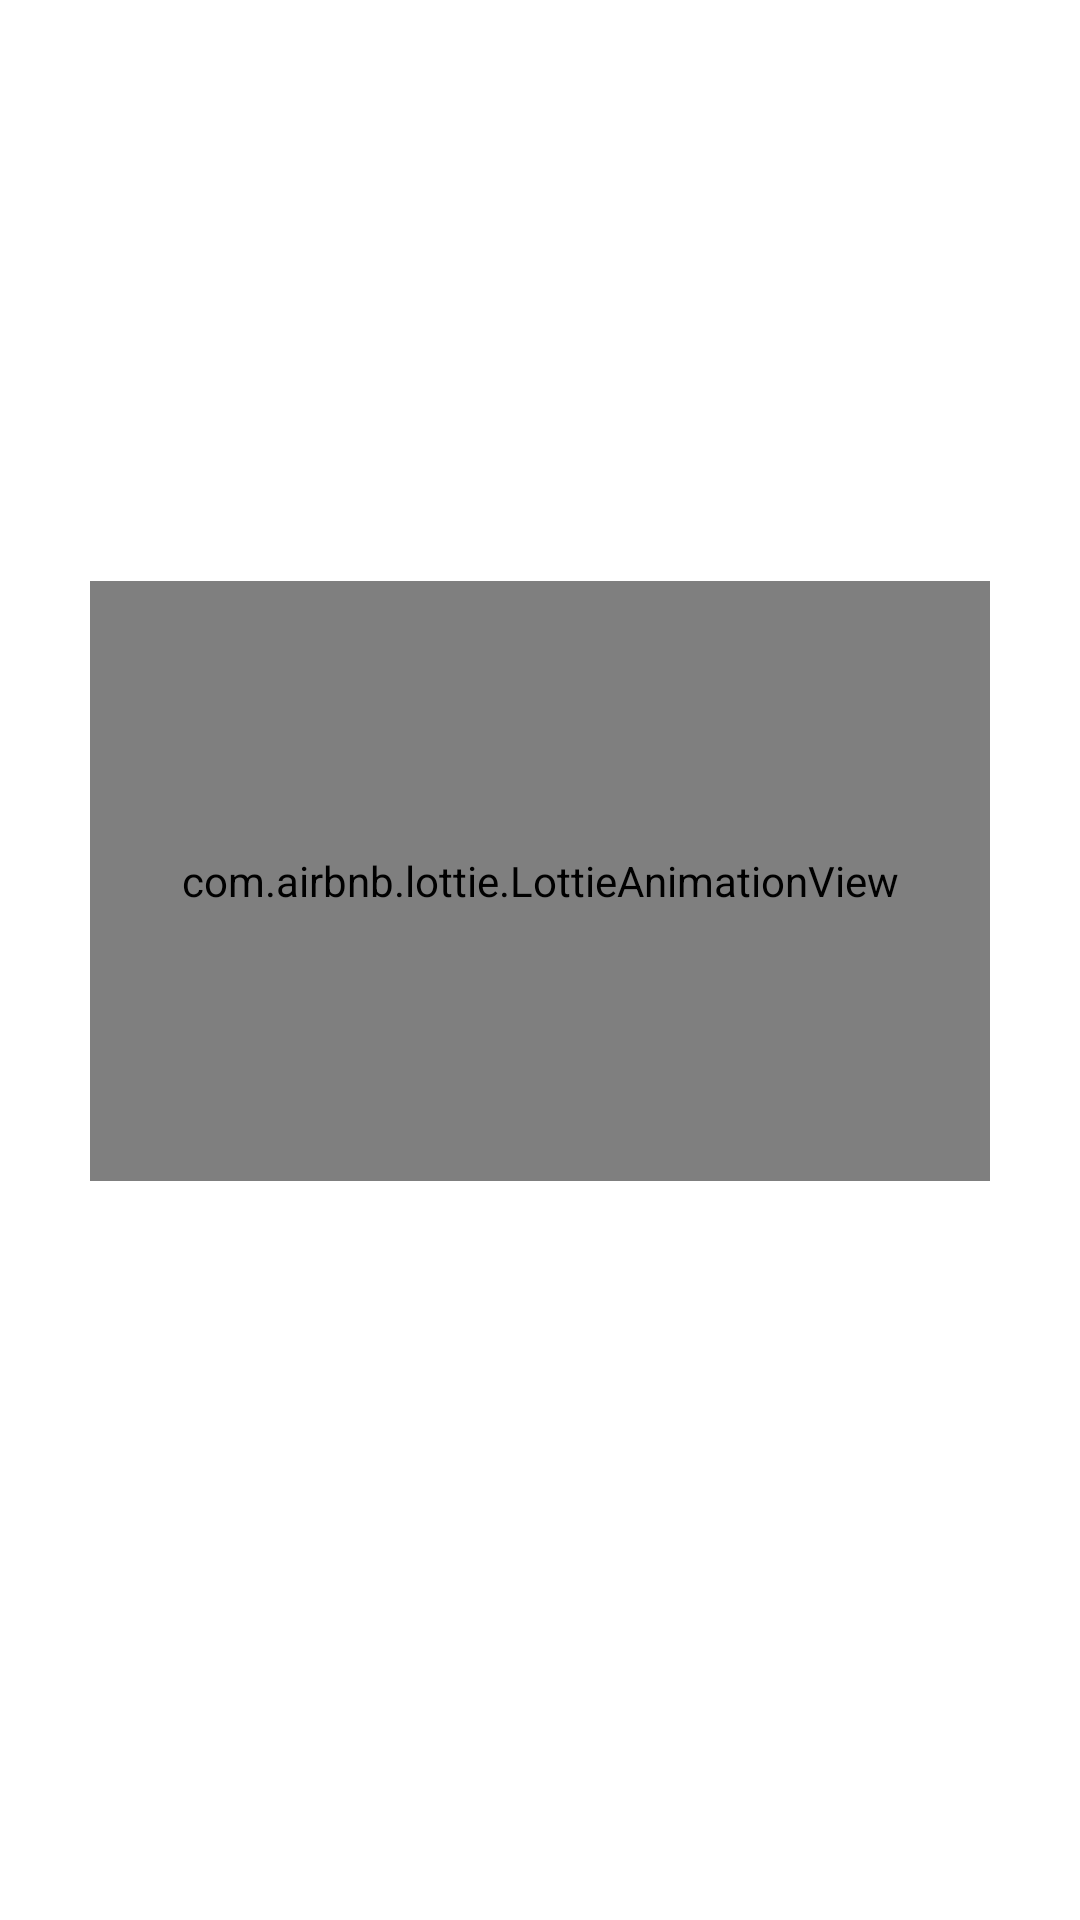

Reconstruct the res/layout file that produces this screen, plus the resources it refers to.
<!-- AndroidManifest.xml: application theme Theme.Market -->
<!-- res/layout/show_animation.xml -->
<?xml version="1.0" encoding="utf-8"?>
<LinearLayout xmlns:android="http://schemas.android.com/apk/res/android"
    xmlns:app="http://schemas.android.com/apk/res-auto"
    xmlns:tools="http://schemas.android.com/tools"
    android:gravity="center"
    android:layout_width="match_parent"
    android:layout_height="match_parent"
    android:orientation="vertical">

    <com.airbnb.lottie.LottieAnimationView
        android:id="@+id/idAnimation"
        android:layout_width="300dp"
        android:layout_height="200dp"
        app:lottie_autoPlay="true"
        app:lottie_loop="true"/>

    <TextView
        android:id="@+id/titleAnimation"
        android:layout_width="wrap_content"
        android:layout_height="wrap_content"
        android:textColor="#000000"
        android:textSize="15sp"
        android:textStyle="bold"
        tools:text="¿Antojo de comer algo?" />

    <TextView
        android:id="@+id/descriptionAnimation"
        android:layout_width="wrap_content"
        android:layout_height="wrap_content"
        android:layout_marginBottom="16sp"
        android:textColor="@color/teal_700"
        android:textSize="12sp"
        tools:text="Market Palermo ayuda a saciar tu hambre" />

</LinearLayout>
<!-- resources referenced by this layout -->
<resources>
  <color name="teal_700">#FF018786</color>
  <style name="Theme.Market" parent="Theme.MaterialComponents.DayNight.DarkActionBar">
          
          <item name="colorPrimary">@color/purple_500</item>
          <item name="colorPrimaryVariant">@color/white</item>
          <item name="colorOnPrimary">@color/white</item>
          
          <item name="colorSecondary">@color/teal_200</item>
          <item name="colorSecondaryVariant">@color/teal_700</item>
          <item name="colorOnSecondary">@color/black</item>
          
          <item name="android:statusBarColor" tools:targetApi="l">?attr/colorOnSecondary</item>
          
      </style>
  <color name="purple_500">#6675df</color>
  <color name="white">#FFFFFFFF</color>
  <color name="teal_200">#FF03DAC5</color>
  <color name="black">#FF000000</color>
</resources>
